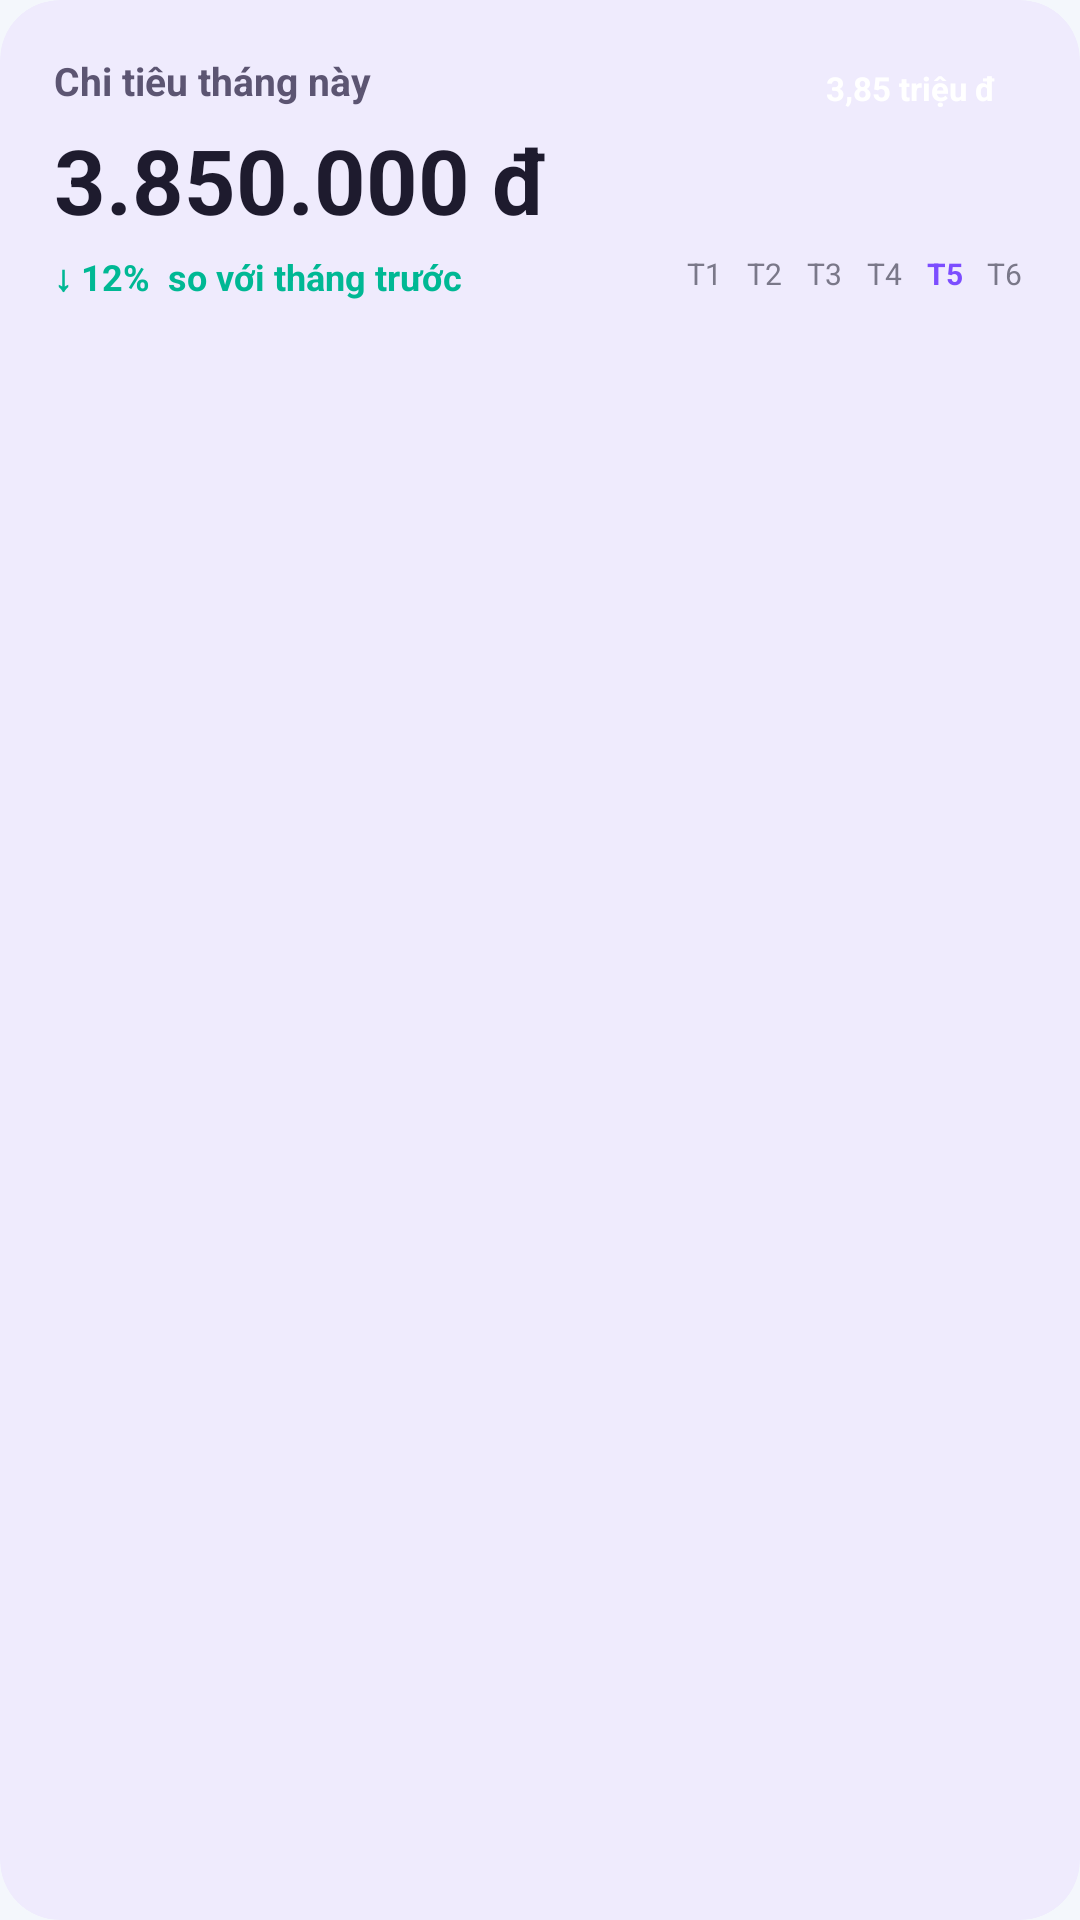

Reconstruct the res/layout file that produces this screen, plus the resources it refers to.
<!-- AndroidManifest.xml: application theme Theme.Spendly -->
<!-- res/layout/view_monthly_spending_card.xml -->
<?xml version="1.0" encoding="utf-8"?>
<com.google.android.material.card.MaterialCardView xmlns:android="http://schemas.android.com/apk/res/android"
    xmlns:app="http://schemas.android.com/apk/res-auto"
    style="@style/Widget.Material3.CardView.Elevated"
    android:layout_width="match_parent"
    android:layout_height="wrap_content"
    app:cardBackgroundColor="#EFEBFD"
    app:cardCornerRadius="20dp"
    app:cardElevation="0dp"
    app:strokeWidth="0dp">

    <androidx.constraintlayout.widget.ConstraintLayout
        android:layout_width="match_parent"
        android:layout_height="wrap_content"
        android:padding="18dp">

        
        <TextView
            android:id="@+id/tvMonthlyTitle"
            android:layout_width="wrap_content"
            android:layout_height="wrap_content"
            android:text="Chi tiêu tháng này"
            android:textColor="#5C5572"
            android:textSize="13sp"
            android:textStyle="bold"
            app:layout_constraintStart_toStartOf="parent"
            app:layout_constraintTop_toTopOf="parent" />

        <TextView
            android:id="@+id/tvMonthlyPill"
            android:layout_width="wrap_content"
            android:layout_height="wrap_content"
            android:background="@drawable/bg_pill_green"
            android:backgroundTint="#7C4DFF"
            android:paddingHorizontal="10dp"
            android:paddingVertical="4dp"
            android:text="3,85 triệu đ"
            android:textColor="#FFFFFF"
            android:textSize="11sp"
            android:textStyle="bold"
            app:layout_constraintEnd_toEndOf="parent"
            app:layout_constraintTop_toTopOf="parent" />

        
        <TextView
            android:id="@+id/tvMonthlyAmount"
            android:layout_width="wrap_content"
            android:layout_height="wrap_content"
            android:layout_marginTop="4dp"
            android:text="3.850.000 đ"
            android:textColor="#1E1B2E"
            android:textSize="30sp"
            android:textStyle="bold"
            app:layout_constraintStart_toStartOf="parent"
            app:layout_constraintTop_toBottomOf="@id/tvMonthlyTitle" />

        
        <TextView
            android:id="@+id/tvMonthlyComparison"
            android:layout_width="wrap_content"
            android:layout_height="wrap_content"
            android:layout_marginTop="4dp"
            android:text="↓ 12%  so với tháng trước"
            android:textColor="#00B894"
            android:textSize="12sp"
            android:textStyle="bold"
            app:layout_constraintStart_toStartOf="parent"
            app:layout_constraintTop_toBottomOf="@id/tvMonthlyAmount" />

        
        <LinearLayout
            android:id="@+id/layoutBarChart"
            android:layout_width="wrap_content"
            android:layout_height="wrap_content"
            android:gravity="bottom"
            android:orientation="horizontal"
            app:layout_constraintBottom_toBottomOf="parent"
            app:layout_constraintEnd_toEndOf="parent"
            app:layout_constraintTop_toBottomOf="@id/tvMonthlyPill">

            
            <LinearLayout
                android:layout_width="wrap_content"
                android:layout_height="wrap_content"
                android:gravity="center_horizontal"
                android:orientation="vertical">

                <View
                    android:layout_width="14dp"
                    android:layout_height="24dp"
                    android:background="@drawable/bg_pill_green"
                    android:backgroundTint="#D1C7FB" />

                <TextView
                    android:layout_width="wrap_content"
                    android:layout_height="wrap_content"
                    android:layout_marginTop="3dp"
                    android:text="T1"
                    android:textColor="#7A7889"
                    android:textSize="10sp" />
            </LinearLayout>

            
            <LinearLayout
                android:layout_width="wrap_content"
                android:layout_height="wrap_content"
                android:layout_marginStart="6dp"
                android:gravity="center_horizontal"
                android:orientation="vertical">

                <View
                    android:layout_width="14dp"
                    android:layout_height="32dp"
                    android:background="@drawable/bg_pill_green"
                    android:backgroundTint="#D1C7FB" />

                <TextView
                    android:layout_width="wrap_content"
                    android:layout_height="wrap_content"
                    android:layout_marginTop="3dp"
                    android:text="T2"
                    android:textColor="#7A7889"
                    android:textSize="10sp" />
            </LinearLayout>

            
            <LinearLayout
                android:layout_width="wrap_content"
                android:layout_height="wrap_content"
                android:layout_marginStart="6dp"
                android:gravity="center_horizontal"
                android:orientation="vertical">

                <View
                    android:layout_width="14dp"
                    android:layout_height="20dp"
                    android:background="@drawable/bg_pill_green"
                    android:backgroundTint="#D1C7FB" />

                <TextView
                    android:layout_width="wrap_content"
                    android:layout_height="wrap_content"
                    android:layout_marginTop="3dp"
                    android:text="T3"
                    android:textColor="#7A7889"
                    android:textSize="10sp" />
            </LinearLayout>

            
            <LinearLayout
                android:layout_width="wrap_content"
                android:layout_height="wrap_content"
                android:layout_marginStart="6dp"
                android:gravity="center_horizontal"
                android:orientation="vertical">

                <View
                    android:layout_width="14dp"
                    android:layout_height="22dp"
                    android:background="@drawable/bg_pill_green"
                    android:backgroundTint="#D1C7FB" />

                <TextView
                    android:layout_width="wrap_content"
                    android:layout_height="wrap_content"
                    android:layout_marginTop="3dp"
                    android:text="T4"
                    android:textColor="#7A7889"
                    android:textSize="10sp" />
            </LinearLayout>

            
            <LinearLayout
                android:layout_width="wrap_content"
                android:layout_height="wrap_content"
                android:layout_marginStart="6dp"
                android:gravity="center_horizontal"
                android:orientation="vertical">

                <View
                    android:layout_width="14dp"
                    android:layout_height="38dp"
                    android:background="@drawable/bg_pill_green"
                    android:backgroundTint="#7C4DFF" />

                <TextView
                    android:layout_width="wrap_content"
                    android:layout_height="wrap_content"
                    android:layout_marginTop="3dp"
                    android:text="T5"
                    android:textColor="#7C4DFF"
                    android:textSize="10sp"
                    android:textStyle="bold" />
            </LinearLayout>

            
            <LinearLayout
                android:layout_width="wrap_content"
                android:layout_height="wrap_content"
                android:layout_marginStart="6dp"
                android:gravity="center_horizontal"
                android:orientation="vertical">

                <View
                    android:layout_width="14dp"
                    android:layout_height="26dp"
                    android:background="@drawable/bg_pill_green"
                    android:backgroundTint="#D1C7FB" />

                <TextView
                    android:layout_width="wrap_content"
                    android:layout_height="wrap_content"
                    android:layout_marginTop="3dp"
                    android:text="T6"
                    android:textColor="#7A7889"
                    android:textSize="10sp" />
            </LinearLayout>

        </LinearLayout>

    </androidx.constraintlayout.widget.ConstraintLayout>
</com.google.android.material.card.MaterialCardView>
<!-- resources referenced by this layout -->
<resources>
  <style name="Theme.Spendly" parent="Base.Theme.Spendly" />
  <color name="spendly_primary">@color/spendly_primary_light</color>
  <color name="spendly_on_primary">@color/spendly_on_primary_light</color>
  <color name="spendly_subtle">@color/spendly_subtle_light</color>
  <color name="spendly_bg">@color/spendly_bg_light</color>
  <color name="spendly_text">@color/spendly_text_light</color>
  <color name="spendly_surface">@color/spendly_surface_light</color>
  <color name="spendly_muted">@color/spendly_muted_light</color>
  <color name="spendly_border">@color/spendly_border_light</color>
  <color name="spendly_danger">@color/spendly_danger_light</color>
  <color name="spendly_danger_bg">@color/spendly_danger_bg_light</color>
  <style name="TextAppearance.Spendly.Body" parent="TextAppearance.Material3.BodyMedium">
          <item name="android:fontFamily">sans-serif</item>
          <item name="fontFamily">sans-serif</item>
          <item name="android:textStyle">normal</item>
          <item name="android:textSize">@dimen/spendly_text_body</item>
          <item name="android:lineHeight">@dimen/spendly_line_body</item>
          <item name="lineHeight">@dimen/spendly_line_body</item>
          <item name="android:letterSpacing">0</item>
          <item name="android:includeFontPadding">false</item>
          <item name="android:textColor">@color/spendly_text</item>
      </style>
  <style name="TextAppearance.Spendly.Title" parent="TextAppearance.Material3.BodyMedium">
          <item name="android:fontFamily">sans-serif</item>
          <item name="fontFamily">sans-serif</item>
          <item name="android:textStyle">bold</item>
          <item name="android:textSize">@dimen/spendly_text_title</item>
          <item name="android:lineHeight">@dimen/spendly_line_title</item>
          <item name="lineHeight">@dimen/spendly_line_title</item>
          <item name="android:letterSpacing">0</item>
          <item name="android:includeFontPadding">false</item>
          <item name="android:textColor">@color/spendly_text</item>
      </style>
  <style name="TextAppearance.Spendly.Label" parent="TextAppearance.Material3.BodyMedium">
          <item name="android:fontFamily">sans-serif-medium</item>
          <item name="fontFamily">sans-serif-medium</item>
          <item name="android:textStyle">normal</item>
          <item name="android:textSize">@dimen/spendly_text_label</item>
          <item name="android:lineHeight">@dimen/spendly_line_label</item>
          <item name="lineHeight">@dimen/spendly_line_label</item>
          <item name="android:letterSpacing">0</item>
          <item name="android:includeFontPadding">false</item>
          <item name="android:textColor">@color/spendly_text</item>
      </style>
  <color name="spendly_primary_light">#2563EB</color>
  <color name="spendly_on_primary_light">#FFFFFF</color>
  <color name="spendly_subtle_light">#EAF1FF</color>
  <color name="spendly_bg_light">#F4F7FC</color>
  <color name="spendly_text_light">#16243A</color>
  <color name="spendly_surface_light">#FFFFFF</color>
  <color name="spendly_muted_light">#5B6B82</color>
  <color name="spendly_border_light">#DCE5F1</color>
  <color name="spendly_danger_light">#BA3344</color>
  <color name="spendly_danger_bg_light">#FFF0F1</color>
  <dimen name="spendly_text_body">14sp</dimen>
  <dimen name="spendly_line_body">20sp</dimen>
  <dimen name="spendly_text_title">20sp</dimen>
  <dimen name="spendly_line_title">28sp</dimen>
  <dimen name="spendly_text_label">14sp</dimen>
  <dimen name="spendly_line_label">20sp</dimen>
</resources>
